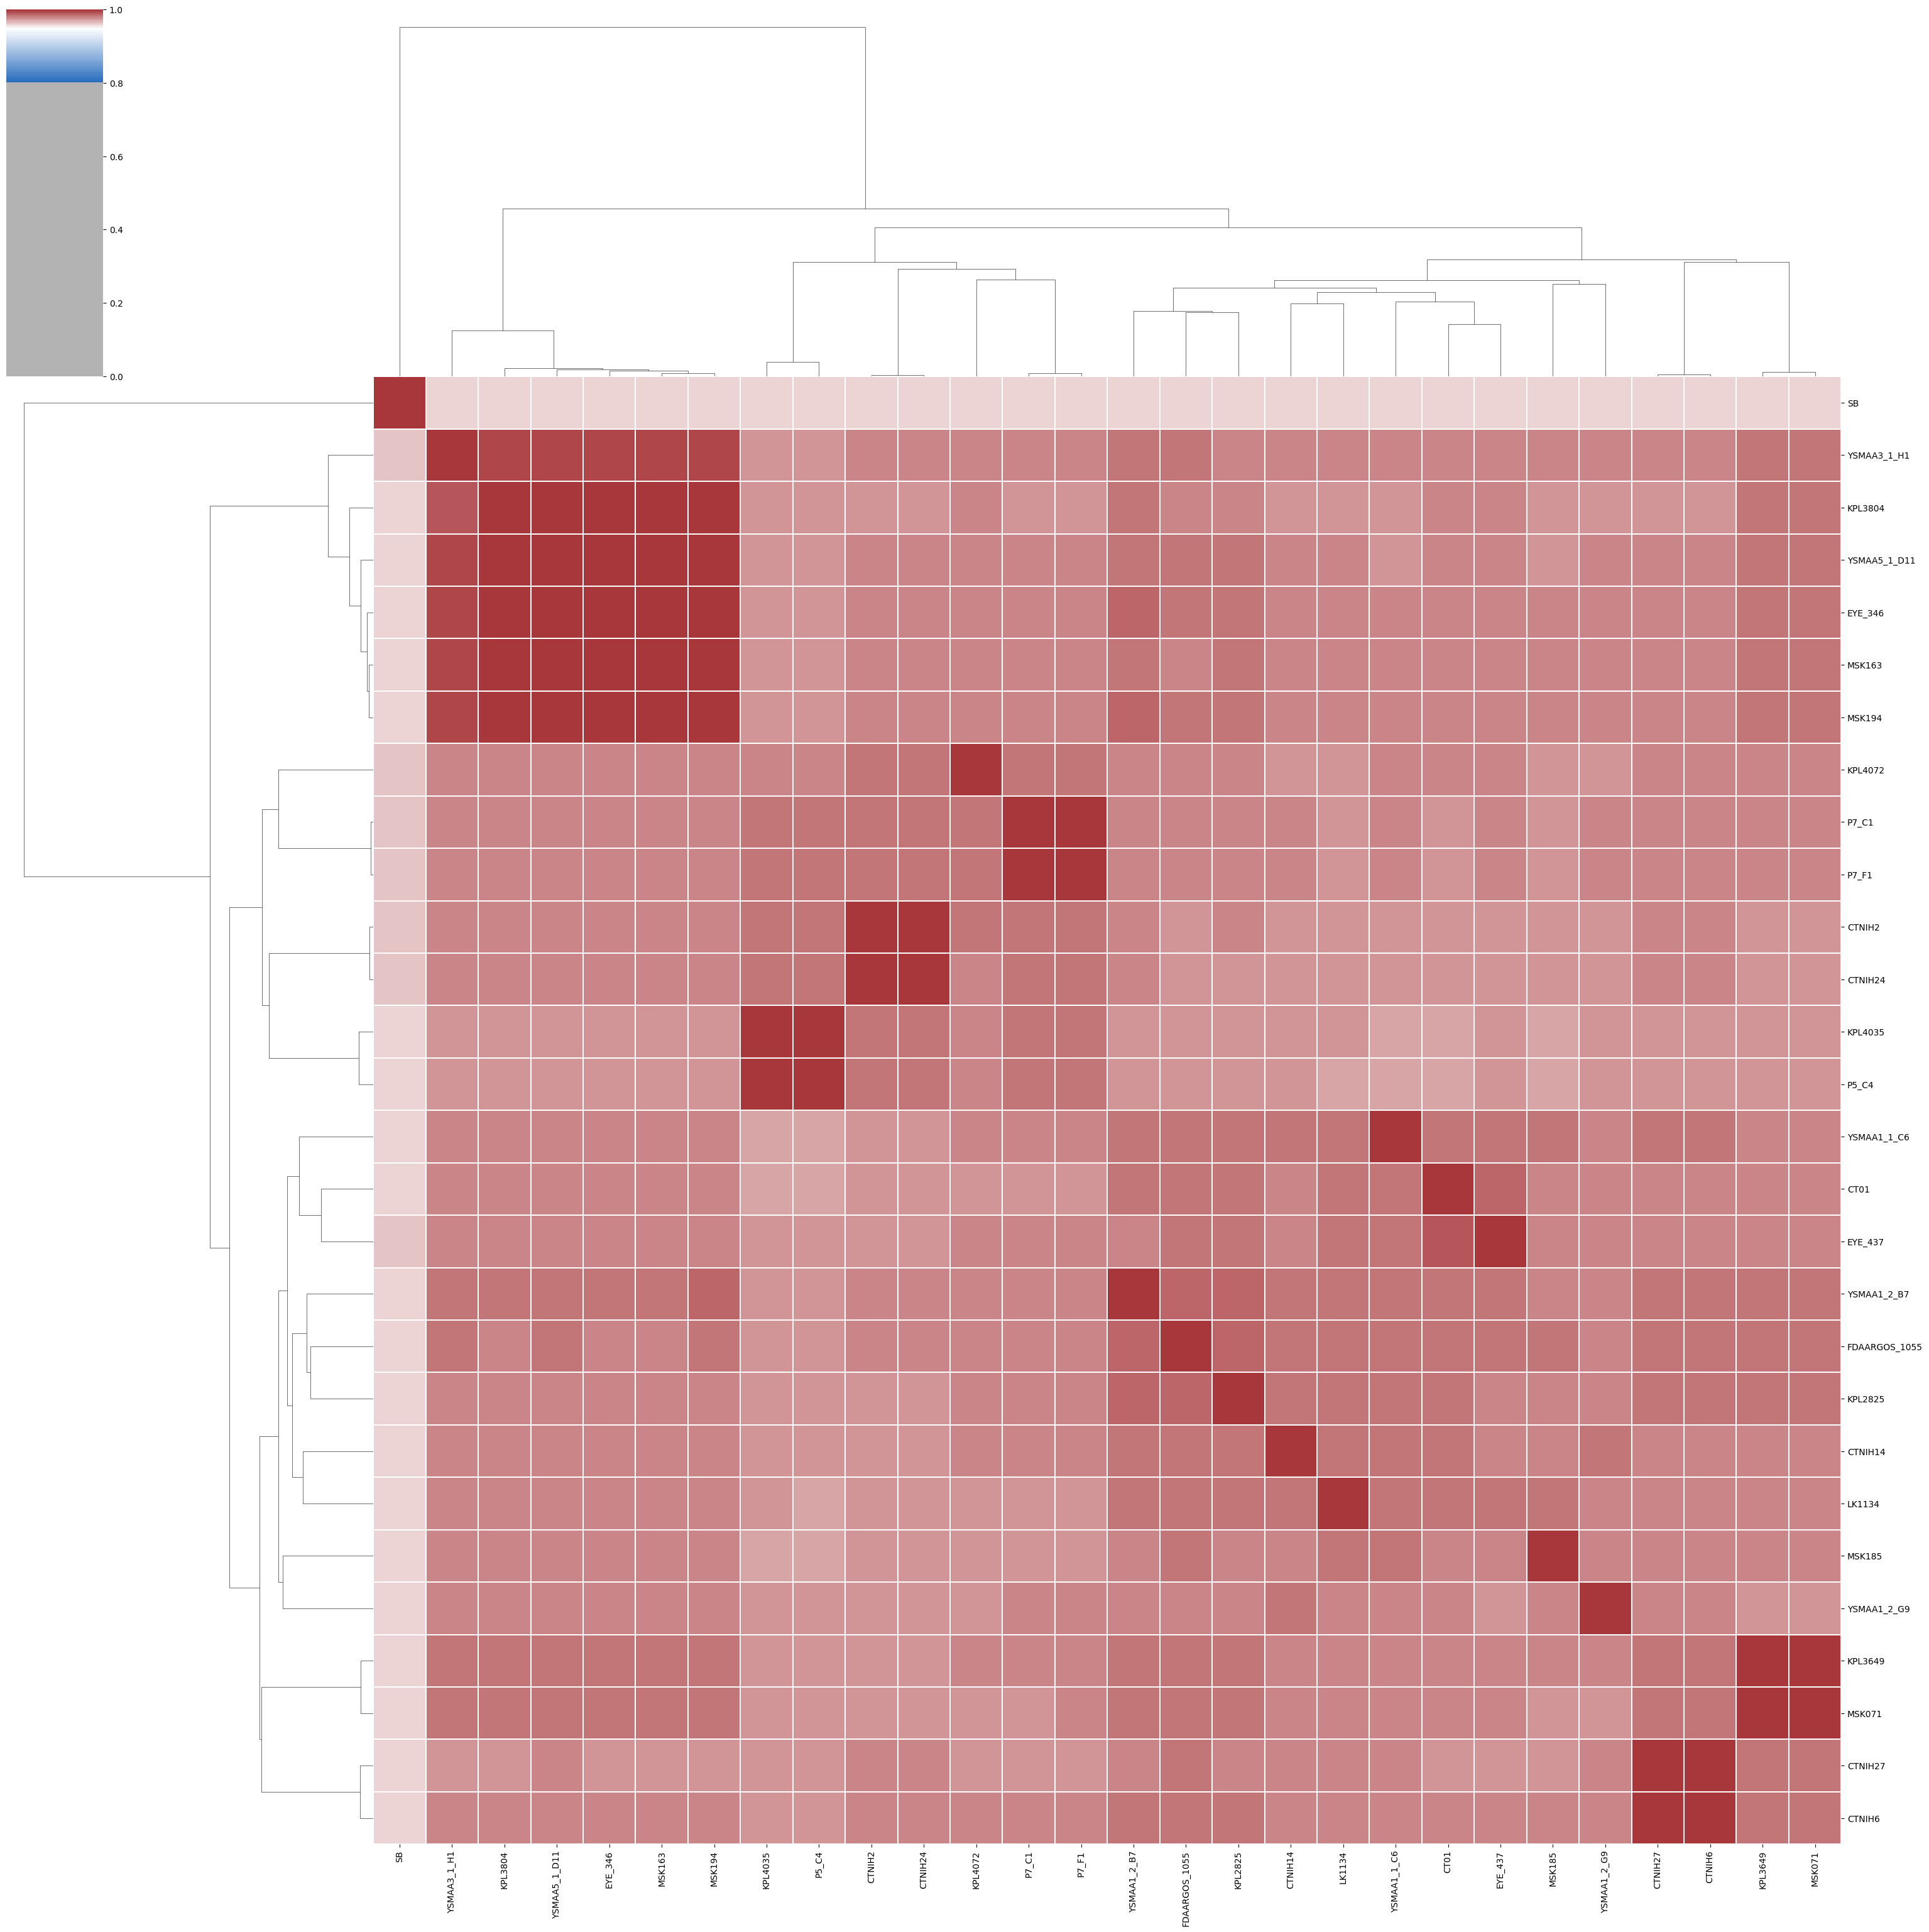

Values plotted in this chart, from the file beside it:
	SB	YSMAA3_1_H1	KPL3804	YSMAA5_1_D11	EYE_346	MSK163	MSK194	KPL4072	P7_C1	P7_F1	CTNIH2	CTNIH24	KPL4035	P5_C4	YSMAA1_1_C6	CT01	EYE_437	YSMAA1_2_B7	FDAARGOS_1055	KPL2825	CTNIH14	LK1134	MSK185
SB	1.0	0.9602	0.9592	0.959	0.9588	0.9591	0.9591	0.9604	0.9606	0.9606	0.9607	0.9607	0.9591	0.9589	0.9596	0.9598	0.9603	0.96	0.9589	0.959	0.9596	0.9592	0.9593
YSMAA3_1_H1	0.9612	1.0	0.9936	0.9936	0.9929	0.9935	0.9937	0.9784	0.978	0.9782	0.9771	0.9771	0.9754	0.9749	0.9785	0.9802	0.9783	0.9836	0.9815	0.9799	0.9772	0.9785	0.9783
KPL3804	0.9589	0.9921	1.0	0.998	0.9977	0.9976	0.9979	0.9769	0.9758	0.9763	0.9761	0.9761	0.9735	0.9731	0.9764	0.9781	0.9769	0.983	0.9794	0.9797	0.9762	0.9762	0.9758
YSMAA5_1_D11	0.9606	0.9936	0.999	1.0	0.9983	0.9989	0.999	0.9774	0.9773	0.9777	0.9769	0.9769	0.9749	0.9743	0.9765	0.9789	0.9778	0.9838	0.9809	0.9806	0.9771	0.9767	0.9765
EYE_346	0.9601	0.994	0.9998	0.9997	1.0	0.9997	0.9998	0.9789	0.9783	0.9788	0.9778	0.9777	0.9762	0.9755	0.9784	0.9794	0.9783	0.9844	0.9809	0.9811	0.9781	0.9779	0.9772
MSK163	0.96	0.9935	0.9997	0.9996	0.9994	1.0	0.9996	0.9782	0.9778	0.9779	0.9775	0.9774	0.9754	0.9745	0.9778	0.9792	0.9783	0.9843	0.9805	0.9809	0.9778	0.978	0.9774
MSK194	0.9602	0.9937	0.9998	0.9998	0.9996	0.9996	1.0	0.9785	0.9779	0.9781	0.9775	0.9775	0.9754	0.9745	0.9781	0.9793	0.9782	0.9844	0.9809	0.981	0.9782	0.978	0.9771
KPL4072	0.9614	0.9791	0.9782	0.979	0.9789	0.9785	0.9786	1.0	0.9812	0.9812	0.9814	0.9814	0.9796	0.9788	0.9784	0.9768	0.9784	0.9799	0.9792	0.9796	0.9765	0.976	0.9759
P7_C1	0.9616	0.9791	0.9784	0.9789	0.9788	0.9784	0.9785	0.9818	1.0	0.9999	0.9819	0.9819	0.9814	0.9811	0.9777	0.9761	0.9774	0.9792	0.9775	0.978	0.978	0.9763	0.976
P7_F1	0.9619	0.9792	0.9785	0.9789	0.9788	0.9785	0.9784	0.9814	0.9998	1.0	0.9819	0.9818	0.9815	0.9812	0.9777	0.9764	0.9776	0.9791	0.9775	0.978	0.9783	0.9763	0.9763
CTNIH2	0.9614	0.9776	0.9771	0.9773	0.9773	0.9772	0.9771	0.9809	0.9816	0.9817	1.0	0.9999	0.9822	0.982	0.9757	0.9741	0.9751	0.977	0.9765	0.9766	0.975	0.9744	0.9746
CTNIH24	0.9613	0.9773	0.9769	0.9772	0.9773	0.977	0.9769	0.9804	0.9814	0.9815	0.9999	1.0	0.9819	0.9819	0.9754	0.9737	0.975	0.977	0.9765	0.9763	0.9752	0.9741	0.9742
KPL4035	0.9603	0.9761	0.9748	0.9758	0.9757	0.975	0.9748	0.9794	0.9806	0.9808	0.9825	0.9825	1.0	0.9967	0.9726	0.9721	0.9739	0.9758	0.9742	0.9739	0.9736	0.9727	0.9725
P5_C4	0.9599	0.9758	0.9746	0.9753	0.9752	0.9745	0.975	0.9786	0.9807	0.9807	0.982	0.982	0.9973	1.0	0.9722	0.9719	0.9733	0.9754	0.9735	0.9735	0.9727	0.9723	0.9724
YSMAA1_1_C6	0.9599	0.9787	0.9779	0.978	0.978	0.9777	0.9779	0.9779	0.9775	0.9777	0.9757	0.9756	0.9721	0.972	1.0	0.9837	0.9835	0.9824	0.9833	0.9843	0.9823	0.9813	0.9811
CT01	0.9596	0.979	0.9782	0.9786	0.9781	0.9783	0.9784	0.9762	0.9748	0.975	0.9735	0.9734	0.9715	0.9711	0.9836	1.0	0.988	0.9813	0.9816	0.9806	0.9801	0.9813	0.9785
EYE_437	0.961	0.9786	0.9783	0.9782	0.9782	0.9783	0.9783	0.9781	0.977	0.9772	0.9756	0.9755	0.9741	0.9735	0.9834	0.9887	1.0	0.9804	0.9811	0.981	0.9791	0.9825	0.9784
YSMAA1_2_B7	0.9608	0.9839	0.9843	0.9843	0.9843	0.9843	0.9845	0.9797	0.979	0.9791	0.9777	0.9776	0.9758	0.9752	0.9829	0.982	0.9809	1.0	0.9864	0.9861	0.9833	0.9826	0.9803
FDAARGOS_1055	0.96	0.9811	0.9804	0.9805	0.98	0.9804	0.9805	0.9788	0.9773	0.9773	0.9767	0.9767	0.9735	0.9729	0.9837	0.9823	0.9816	0.986	1.0	0.9854	0.9832	0.9841	0.9818
KPL2825	0.9587	0.9799	0.9802	0.9804	0.9804	0.9802	0.9803	0.9782	0.9768	0.9769	0.9756	0.9755	0.9732	0.9728	0.9836	0.9809	0.9804	0.9856	0.9849	1.0	0.9809	0.9818	0.9801
CTNIH14	0.9603	0.9778	0.9784	0.9781	0.9782	0.9784	0.9783	0.9766	0.978	0.9779	0.9755	0.9754	0.9735	0.9731	0.9827	0.9814	0.9798	0.9832	0.9833	0.9826	1.0	0.9838	0.9798
LK1134	0.9601	0.9787	0.9777	0.9777	0.9776	0.9778	0.9777	0.9761	0.9763	0.9763	0.9748	0.9747	0.9727	0.9725	0.9817	0.982	0.9822	0.9823	0.9842	0.9821	0.9832	1.0	0.9812
MSK185	0.9599	0.9786	0.977	0.9769	0.9769	0.977	0.9769	0.9753	0.9758	0.9759	0.9746	0.9745	0.9721	0.9718	0.9812	0.9789	0.9787	0.9803	0.9814	0.9803	0.9794	0.9812	1.0
YSMAA1_2_G9	0.96	0.9781	0.9774	0.9773	0.9774	0.9774	0.9776	0.9762	0.977	0.977	0.9762	0.9761	0.9737	0.9733	0.9782	0.9776	0.9765	0.9794	0.9785	0.9794	0.9825	0.9785	0.9783
KPL3649	0.9589	0.9818	0.9833	0.9836	0.9832	0.9832	0.9833	0.9767	0.977	0.9771	0.9761	0.976	0.9737	0.9731	0.9795	0.9786	0.9779	0.9815	0.9817	0.9816	0.9785	0.9787	0.9778
MSK071	0.9588	0.9818	0.9821	0.9832	0.9821	0.982	0.9821	0.9757	0.9765	0.9767	0.975	0.9749	0.9736	0.9731	0.9782	0.9769	0.9779	0.9818	0.9819	0.9815	0.9782	0.9775	0.9765
CTNIH27	0.9589	0.9764	0.9763	0.9766	0.9764	0.9761	0.9766	0.9764	0.9759	0.9761	0.9766	0.9766	0.9744	0.9742	0.9783	0.9758	0.9758	0.9799	0.9811	0.9803	0.9776	0.9772	0.9765
CTNIH6	0.9589	0.9773	0.9771	0.9774	0.9772	0.9768	0.9772	0.977	0.9771	0.9773	0.9768	0.9767	0.9744	0.9741	0.9796	0.9769	0.9768	0.9811	0.9821	0.9816	0.9786	0.9781	0.9777
